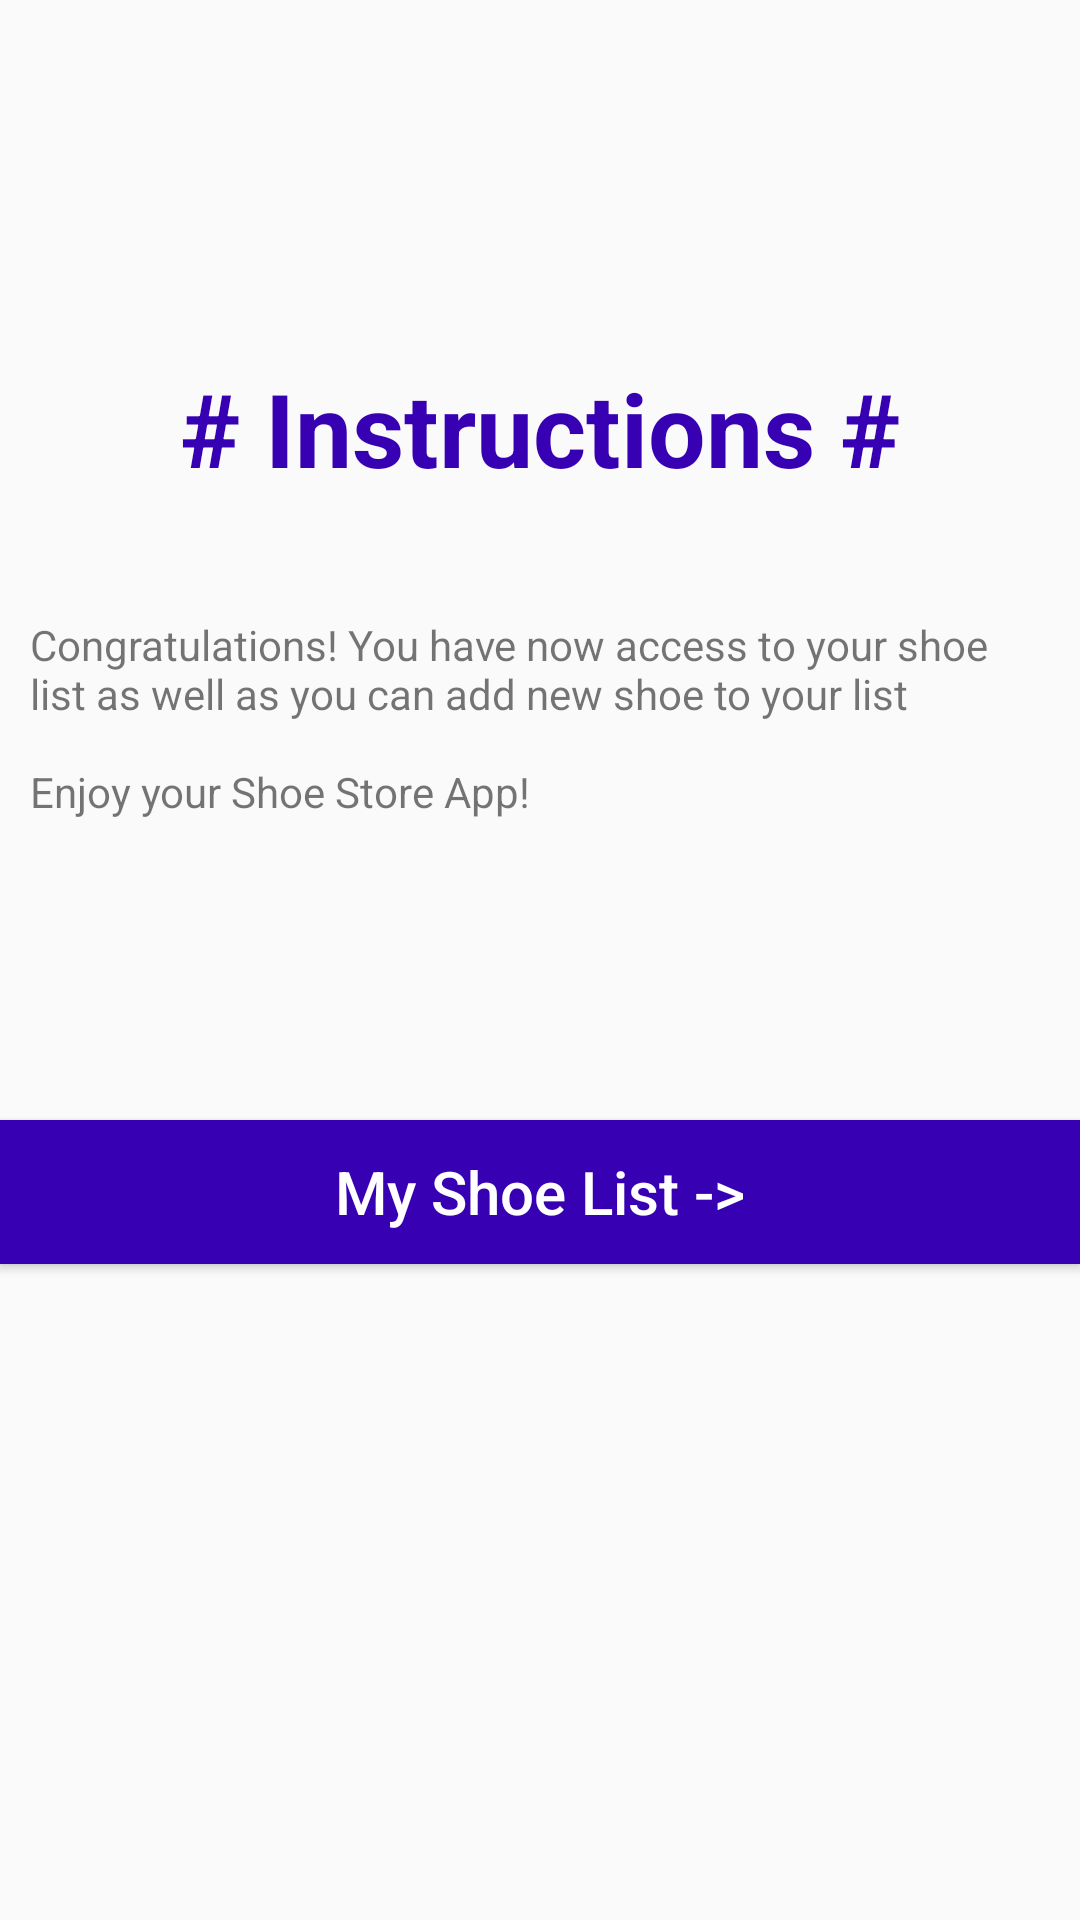

Reconstruct the res/layout file that produces this screen, plus the resources it refers to.
<!-- AndroidManifest.xml: application theme AppTheme -->
<!-- res/layout/fragment_instructions.xml -->
<?xml version="1.0" encoding="utf-8"?>
<layout
    xmlns:android="http://schemas.android.com/apk/res/android"
    xmlns:app="http://schemas.android.com/apk/res-auto"
    xmlns:tools="http://schemas.android.com/tools"
    >


    <androidx.constraintlayout.widget.ConstraintLayout
        android:layout_width="match_parent"
        android:id="@+id/instructions_layout"
        tools:context=".fragments.InstructionsFragment"
        android:layout_height="match_parent">

        <TextView
            android:id="@+id/textView6"
            style="@style/title_textview"
            android:layout_width="0dp"
            android:layout_height="wrap_content"
            android:layout_marginTop="120dp"
            android:text="@string/instruction_headline_textview"
            app:layout_constraintEnd_toEndOf="parent"
            app:layout_constraintStart_toStartOf="parent"
            app:layout_constraintTop_toTopOf="parent" />

        <TextView
            android:id="@+id/textView7"
            style="@style/instruction_textview"
            android:layout_width="0dp"
            android:layout_height="wrap_content"
            android:layout_marginStart="10dp"
            android:layout_marginTop="40dp"
            android:layout_marginEnd="10dp"
            android:text="@string/instructions_textview"
            app:layout_constraintEnd_toEndOf="parent"
            app:layout_constraintStart_toStartOf="parent"
            app:layout_constraintTop_toBottomOf="@+id/textView6" />

        <Button
            android:id="@+id/shoeList_button"
            style="@style/button_style"
            android:layout_width="0dp"
            android:layout_height="wrap_content"
            android:layout_marginTop="100dp"
            android:text="@string/shoeList_button"
            app:layout_constraintEnd_toEndOf="parent"
            app:layout_constraintStart_toStartOf="parent"
            app:layout_constraintTop_toBottomOf="@+id/textView7" />
    </androidx.constraintlayout.widget.ConstraintLayout>


</layout>
<!-- resources referenced by this layout -->
<resources>
  <string name="instruction_headline_textview"># Instructions #</string>
  <string name="instructions_textview">Congratulations! You have now access to your shoe list as well as you can add new shoe to your list
          \n\nEnjoy your Shoe Store App!
      </string>
  <string name="shoeList_button">My Shoe List -&gt; </string>
  
      //Shoe List Screen
  <style name="button_style">
          <item name="android:layout_width">0dp</item>
          <item name="android:layout_height">wrap_content</item>
          <item name="android:layout_marginTop">60dp</item>
          <item name="android:background">@color/colorPrimaryDark</item>
          <item name="android:textAllCaps">false</item>
          <item name="android:textColor">@android:color/white</item>
          <item name="android:textSize">20sp</item>
      </style>
  <style name="title_textview">
          <item name="android:layout_width">0dp</item>
          <item name="android:layout_height">wrap_content</item>
          <item name="android:gravity">center|center_horizontal</item>
          <item name="android:textAlignment">center</item>
          <item name="android:textAppearance">@style/TextAppearance.AppCompat.Large</item>
          <item name="android:textColor">@color/colorPrimaryDark</item>
          <item name="android:textSize">34sp</item>
          <item name="android:textStyle">bold</item>
      </style>
  <style name="AppTheme" parent="Theme.AppCompat.Light.DarkActionBar">
          
          <item name="colorPrimary">@color/colorPrimary</item>
          <item name="colorPrimaryDark">@color/colorPrimaryDark</item>
          <item name="colorAccent">@color/colorAccent</item>
      </style>
  <!-- not gathered from this repository: default colours our renderer supplied (Android Studio template values) -->
  <color name="colorPrimary">#FF6200EE</color>
  <color name="colorPrimaryDark">#FF3700B3</color>
  <color name="colorAccent">#FF03DAC5</color>
</resources>
